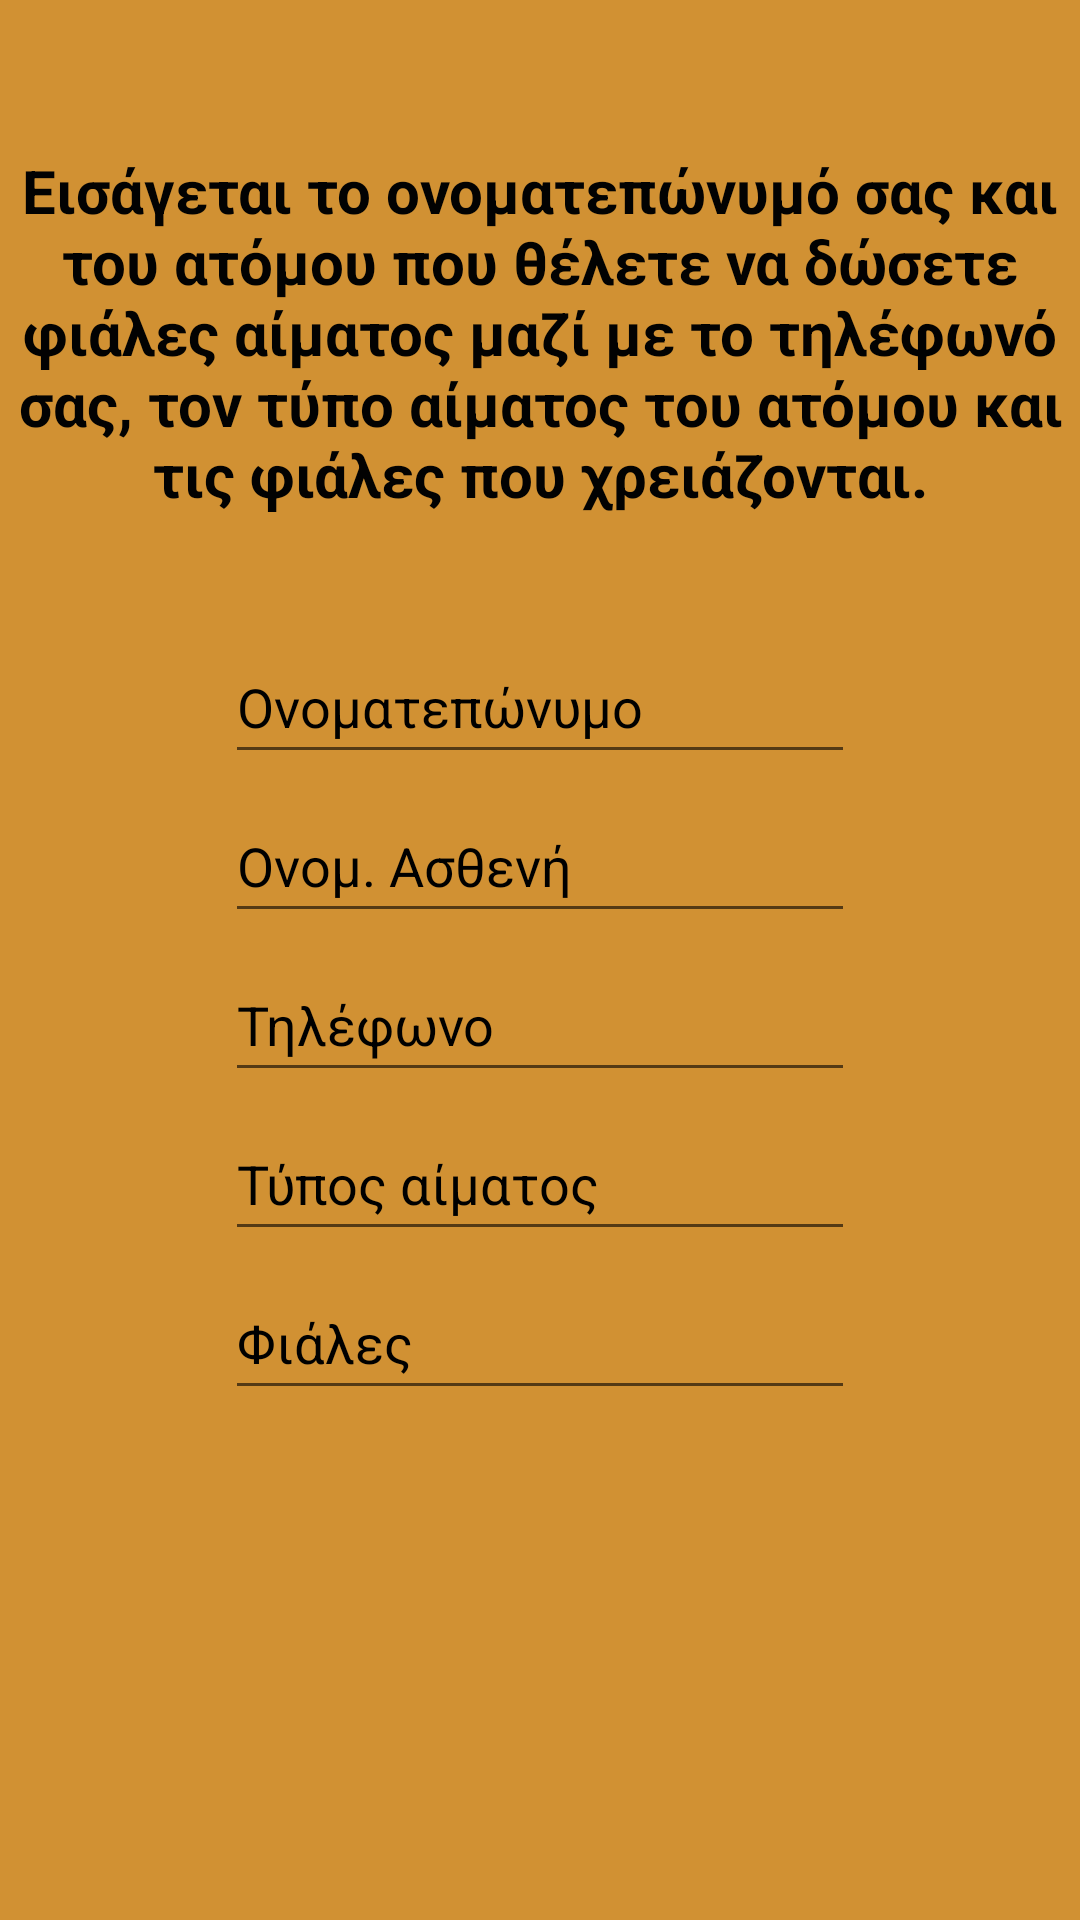

The Android layout XML behind this screen, and the referenced resources:
<!-- AndroidManifest.xml: application theme Theme.BloodDonations -->
<!-- res/layout/fragment_req_bottles.xml -->
<?xml version="1.0" encoding="utf-8"?>
<androidx.constraintlayout.widget.ConstraintLayout xmlns:android="http://schemas.android.com/apk/res/android"
    xmlns:app="http://schemas.android.com/apk/res-auto"
    xmlns:tools="http://schemas.android.com/tools"
    android:layout_width="match_parent"
    android:layout_height="match_parent"
    android:background="#D19133">

    <TextView
        android:id="@+id/textBloodBottle"
        android:layout_width="0dp"
        android:layout_height="130dp"
        android:layout_marginStart="6dp"
        android:layout_marginTop="50dp"
        android:layout_marginEnd="6dp"
        android:textAlignment="center"
        android:text="@string/textBloodbottle"
        android:textSize="20sp"
        android:textStyle="bold"
        android:textColor="#020202"
        app:layout_constraintEnd_toEndOf="parent"
        app:layout_constraintStart_toStartOf="parent"
        app:layout_constraintTop_toTopOf="parent" />

    <EditText
        android:id="@+id/InputName"
        android:layout_width="wrap_content"
        android:layout_height="wrap_content"
        android:layout_marginStart="101dp"
        android:layout_marginTop="30dp"
        android:layout_marginEnd="101dp"
        android:ems="10"
        android:hint="@string/name"
        android:importantForAutofill="no"
        android:inputType="textPersonName"
        android:minHeight="48dp"
        android:textColorHint="#000000"
        android:textColor="#020202"
        app:layout_constraintEnd_toEndOf="parent"
        app:layout_constraintStart_toStartOf="parent"
        app:layout_constraintTop_toBottomOf="@+id/textBloodBottle"
        tools:ignore="SpeakableTextPresentCheck" />

    <EditText
        android:id="@+id/InputNamePerson"
        android:layout_width="wrap_content"
        android:layout_height="wrap_content"
        android:layout_marginStart="101dp"
        android:layout_marginTop="5dp"
        android:layout_marginEnd="101dp"
        android:ems="10"
        android:hint="@string/Namep"
        android:importantForAutofill="no"
        android:inputType="textPersonName"
        android:minHeight="48dp"
        android:textColorHint="#000000"
        android:textColor="#020202"
        app:layout_constraintEnd_toEndOf="parent"
        app:layout_constraintStart_toStartOf="parent"
        app:layout_constraintTop_toBottomOf="@+id/InputName"
        tools:ignore="SpeakableTextPresentCheck" />

    <EditText
        android:id="@+id/InputPhone"
        android:layout_width="wrap_content"
        android:layout_height="wrap_content"
        android:layout_marginStart="101dp"
        android:layout_marginTop="5dp"
        android:layout_marginEnd="101dp"
        android:ems="10"
        android:hint="@string/number"
        android:importantForAutofill="no"
        android:inputType="number"
        android:minHeight="48dp"
        android:textColorHint="#000000"
        android:textColor="#020202"
        app:layout_constraintEnd_toEndOf="parent"
        app:layout_constraintStart_toStartOf="parent"
        app:layout_constraintTop_toBottomOf="@+id/InputNamePerson"
        tools:ignore="SpeakableTextPresentCheck" />

    <EditText
        android:id="@+id/InputBloodType"
        android:layout_width="wrap_content"
        android:layout_height="wrap_content"
        android:layout_marginStart="101dp"
        android:layout_marginTop="5dp"
        android:layout_marginEnd="101dp"
        android:ems="10"
        android:hint="@string/bloodtype"
        android:importantForAutofill="no"
        android:inputType="textPersonName"
        android:minHeight="48dp"
        android:textColorHint="#000000"
        android:textColor="#020202"
        app:layout_constraintEnd_toEndOf="parent"
        app:layout_constraintStart_toStartOf="parent"
        app:layout_constraintTop_toBottomOf="@+id/InputPhone"
        tools:ignore="SpeakableTextPresentCheck" />

    <EditText
        android:id="@+id/InputBottles"
        android:layout_width="wrap_content"
        android:layout_height="wrap_content"
        android:layout_marginStart="101dp"
        android:layout_marginTop="5dp"
        android:layout_marginEnd="101dp"
        android:ems="10"
        android:hint="@string/Bottles"
        android:importantForAutofill="no"
        android:inputType="number"
        android:minHeight="48dp"
        android:textColorHint="#000000"
        android:textColor="#020202"
        app:layout_constraintEnd_toEndOf="parent"
        app:layout_constraintStart_toStartOf="parent"
        app:layout_constraintTop_toBottomOf="@+id/InputBloodType"
        tools:ignore="SpeakableTextPresentCheck" />

    <Button
        android:id="@+id/ConfirmButton"
        android:layout_width="wrap_content"
        android:layout_height="wrap_content"
        android:layout_marginStart="161dp"
        android:layout_marginTop="50dp"
        android:layout_marginEnd="161dp"
        android:layout_marginBottom="160dp"
        android:background="#EDE388"
        android:text="@string/ConfirmButton"
        android:textColor="#020202"
        app:layout_constraintBottom_toBottomOf="parent"
        app:layout_constraintEnd_toEndOf="parent"
        app:layout_constraintStart_toStartOf="parent"
        app:layout_constraintTop_toBottomOf="@+id/InputBottles" />

</androidx.constraintlayout.widget.ConstraintLayout>
<!-- resources referenced by this layout -->
<resources>
  <string name="Bottles">Φιάλες</string>
  <string name="ConfirmButton">υποβολη</string>
  <string name="Namep">Ονομ. Ασθενή</string>
  <string name="bloodtype">Τύπος αίματος</string>
  <string name="name">Ονοματεπώνυμο</string>
  <string name="number">Τηλέφωνο</string>
  <string name="textBloodbottle">Εισάγεται το ονοματεπώνυμό σας και του ατόμου που θέλετε να δώσετε φιάλες αίματος μαζί με το τηλέφωνό σας, τον τύπο αίματος του ατόμου και τις φιάλες που χρειάζονται.</string>
  <style name="Theme.BloodDonations" parent="Theme.AppCompat.Light.DarkActionBar">
          
          <item name="colorPrimary">@color/purple_500</item>
          <item name="colorPrimaryDark">@color/purple_700</item>
          <item name="colorAccent">@color/teal_200</item>
          
      </style>
  <!-- not gathered from this repository: default colours our renderer supplied (Android Studio template values) -->
  <color name="purple_500">#FF6200EE</color>
  <color name="purple_700">#FF3700B3</color>
  <color name="teal_200">#FF03DAC5</color>
</resources>
